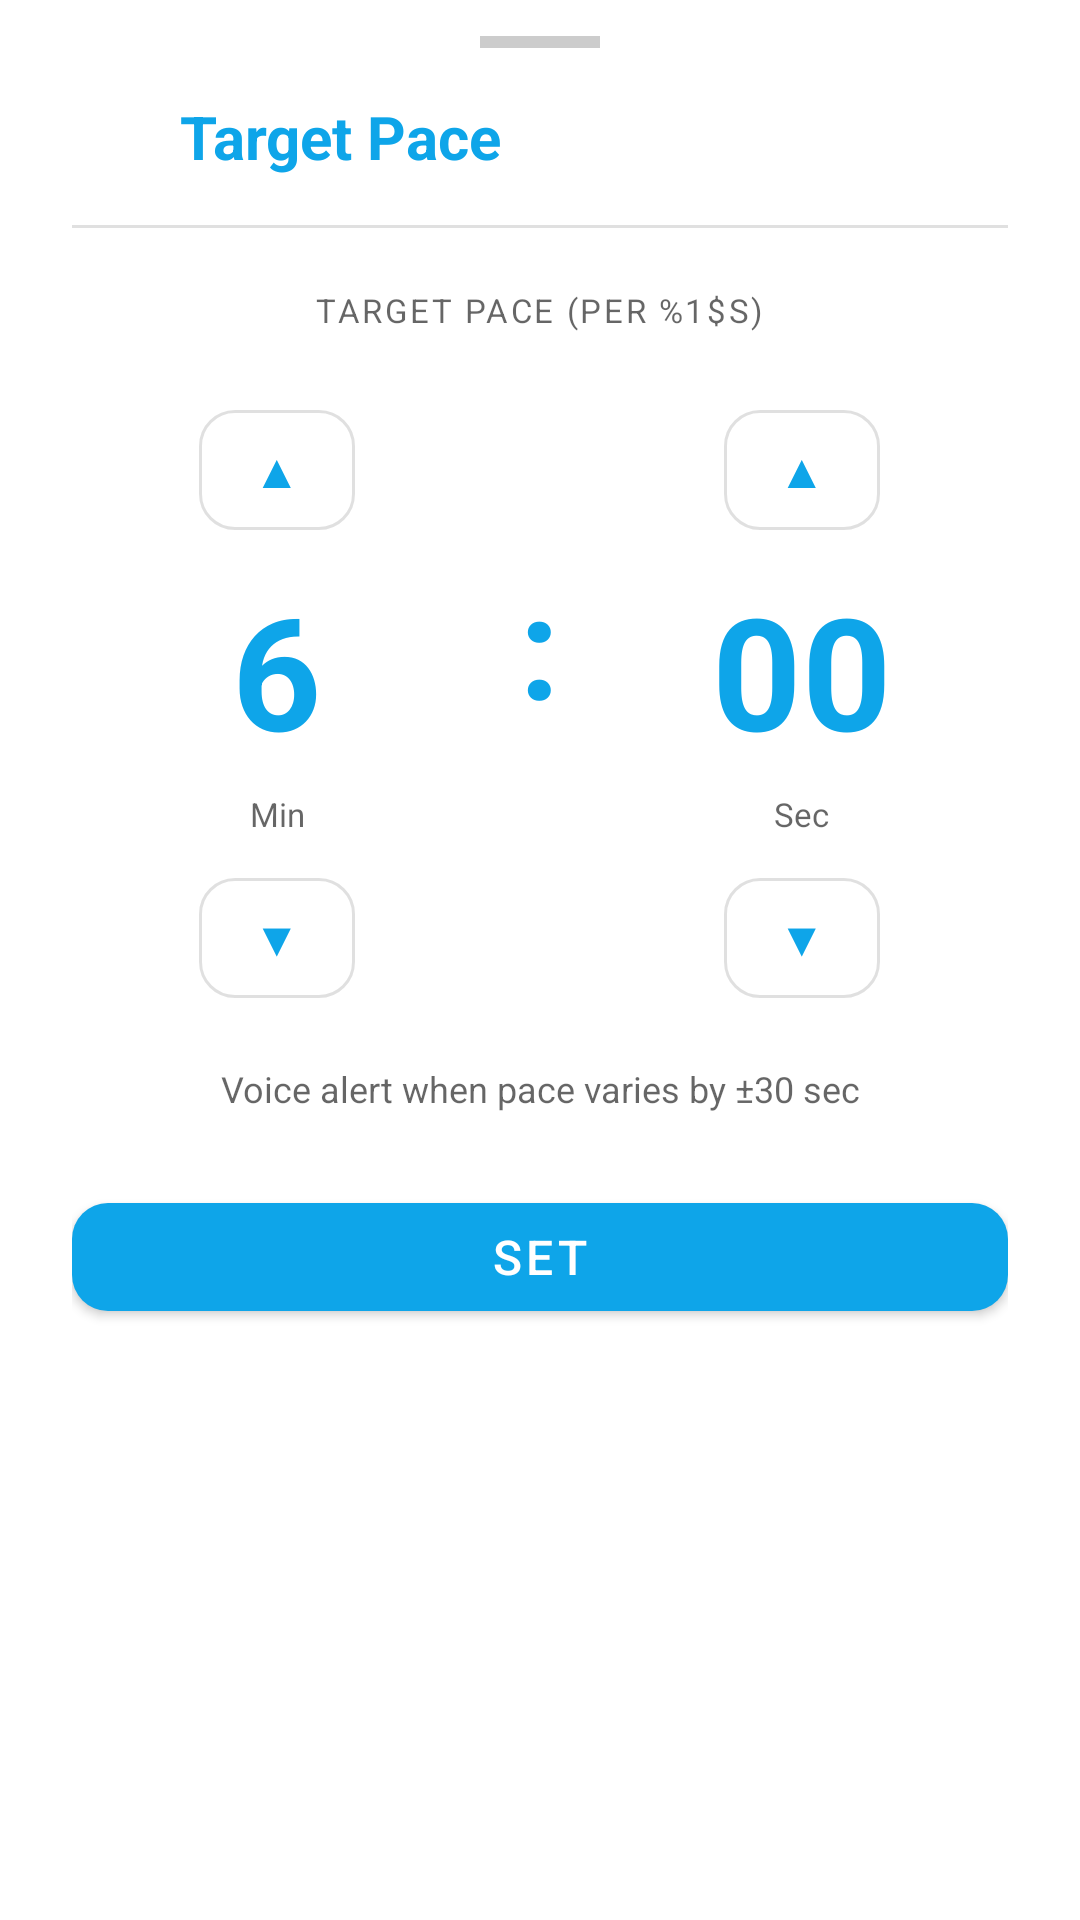

This screen was rendered from an Android layout file. Write that file and the resources it references.
<!-- AndroidManifest.xml: application theme Theme.FitnessUltra.NoActionBar -->
<!-- res/layout/bottom_sheet_target_pace.xml -->
<?xml version="1.0" encoding="utf-8"?>
<LinearLayout
    xmlns:android="http://schemas.android.com/apk/res/android"
    xmlns:app="http://schemas.android.com/apk/res-auto"
    android:layout_width="match_parent"
    android:layout_height="wrap_content"
    android:orientation="vertical">

    
    <View
        android:layout_width="40dp"
        android:layout_height="4dp"
        android:layout_gravity="center_horizontal"
        android:layout_marginTop="12dp"
        android:layout_marginBottom="16dp"
        android:background="#CCCCCC" />

    
    <LinearLayout
        android:layout_width="match_parent"
        android:layout_height="wrap_content"
        android:orientation="horizontal"
        android:gravity="center_vertical"
        android:paddingLeft="24dp"
        android:paddingRight="24dp"
        android:paddingBottom="4dp">

        <ImageView
            android:layout_width="26dp"
            android:layout_height="26dp"
            android:src="@drawable/ic_run"
            app:tint="?attr/colorPrimary" />

        <TextView
            android:layout_width="wrap_content"
            android:layout_height="wrap_content"
            android:text="@string/workout_type_target_pace"
            android:textSize="20sp"
            android:textStyle="bold"
            android:textColor="?attr/colorPrimary"
            android:layout_marginStart="10dp" />

    </LinearLayout>

    <View
        android:layout_width="match_parent"
        android:layout_height="1dp"
        android:background="?attr/colorControlHighlight"
        android:layout_marginTop="12dp"
        android:layout_marginLeft="24dp"
        android:layout_marginRight="24dp" />

    
    <LinearLayout
        android:layout_width="match_parent"
        android:layout_height="wrap_content"
        android:orientation="vertical"
        android:paddingLeft="24dp"
        android:paddingRight="24dp"
        android:paddingTop="20dp"
        android:paddingBottom="24dp"
        android:gravity="center_horizontal">

        
        <TextView
            android:id="@+id/tvPaceUnit"
            android:layout_width="wrap_content"
            android:layout_height="wrap_content"
            android:text="@string/target_pace_label"
            android:textSize="11sp"
            android:textAllCaps="true"
            android:letterSpacing="0.08"
            android:textColor="?android:attr/textColorSecondary"
            android:layout_marginBottom="20dp" />

        
        <LinearLayout
            android:layout_width="match_parent"
            android:layout_height="wrap_content"
            android:orientation="horizontal"
            android:gravity="center"
            android:layout_marginBottom="16dp">

            
            <LinearLayout
                android:layout_width="0dp"
                android:layout_height="wrap_content"
                android:layout_weight="1"
                android:orientation="vertical"
                android:gravity="center">

                <com.google.android.material.button.MaterialButton
                    android:id="@+id/btnPaceMinPlus"
                    style="@style/Widget.MaterialComponents.Button.OutlinedButton"
                    android:layout_width="52dp"
                    android:layout_height="52dp"
                    android:text="▲"
                    android:textSize="16sp"
                    android:layout_gravity="center_horizontal"
                    app:cornerRadius="12dp"
                    android:minHeight="0dp" />

                <TextView
                    android:id="@+id/tvPaceMin"
                    android:layout_width="wrap_content"
                    android:layout_height="wrap_content"
                    android:text="6"
                    android:textSize="52sp"
                    android:textStyle="bold"
                    android:textColor="?attr/colorPrimary"
                    android:layout_gravity="center_horizontal"
                    android:paddingTop="6dp"
                    android:paddingBottom="6dp" />

                <TextView
                    android:layout_width="wrap_content"
                    android:layout_height="wrap_content"
                    android:text="@string/target_pace_min_hint"
                    android:textSize="11sp"
                    android:textColor="?android:attr/textColorSecondary"
                    android:layout_gravity="center_horizontal"
                    android:layout_marginBottom="8dp" />

                <com.google.android.material.button.MaterialButton
                    android:id="@+id/btnPaceMinMinus"
                    style="@style/Widget.MaterialComponents.Button.OutlinedButton"
                    android:layout_width="52dp"
                    android:layout_height="52dp"
                    android:text="▼"
                    android:textSize="16sp"
                    android:layout_gravity="center_horizontal"
                    app:cornerRadius="12dp"
                    android:minHeight="0dp" />

            </LinearLayout>

            
            <TextView
                android:layout_width="wrap_content"
                android:layout_height="wrap_content"
                android:text=":"
                android:textSize="48sp"
                android:textStyle="bold"
                android:textColor="?attr/colorPrimary"
                android:paddingLeft="12dp"
                android:paddingRight="12dp"
                android:paddingBottom="40dp" />

            
            <LinearLayout
                android:layout_width="0dp"
                android:layout_height="wrap_content"
                android:layout_weight="1"
                android:orientation="vertical"
                android:gravity="center">

                <com.google.android.material.button.MaterialButton
                    android:id="@+id/btnPaceSecPlus"
                    style="@style/Widget.MaterialComponents.Button.OutlinedButton"
                    android:layout_width="52dp"
                    android:layout_height="52dp"
                    android:text="▲"
                    android:textSize="16sp"
                    android:layout_gravity="center_horizontal"
                    app:cornerRadius="12dp"
                    android:minHeight="0dp" />

                <TextView
                    android:id="@+id/tvPaceSec"
                    android:layout_width="wrap_content"
                    android:layout_height="wrap_content"
                    android:text="00"
                    android:textSize="52sp"
                    android:textStyle="bold"
                    android:textColor="?attr/colorPrimary"
                    android:layout_gravity="center_horizontal"
                    android:paddingTop="6dp"
                    android:paddingBottom="6dp" />

                <TextView
                    android:layout_width="wrap_content"
                    android:layout_height="wrap_content"
                    android:text="@string/target_pace_sec_hint"
                    android:textSize="11sp"
                    android:textColor="?android:attr/textColorSecondary"
                    android:layout_gravity="center_horizontal"
                    android:layout_marginBottom="8dp" />

                <com.google.android.material.button.MaterialButton
                    android:id="@+id/btnPaceSecMinus"
                    style="@style/Widget.MaterialComponents.Button.OutlinedButton"
                    android:layout_width="52dp"
                    android:layout_height="52dp"
                    android:text="▼"
                    android:textSize="16sp"
                    android:layout_gravity="center_horizontal"
                    app:cornerRadius="12dp"
                    android:minHeight="0dp" />

            </LinearLayout>

        </LinearLayout>

        
        <TextView
            android:layout_width="match_parent"
            android:layout_height="wrap_content"
            android:text="@string/sheet_pace_tolerance"
            android:textSize="12sp"
            android:textColor="?android:attr/textColorSecondary"
            android:gravity="center"
            android:layout_marginBottom="24dp" />

        
        <com.google.android.material.button.MaterialButton
            android:id="@+id/btnApplyPace"
            android:layout_width="match_parent"
            android:layout_height="wrap_content"
            android:text="@string/btn_set"
            android:textColor="@android:color/white"
            android:textSize="16sp"
            app:backgroundTint="?attr/colorPrimary"
            app:cornerRadius="12dp" />

    </LinearLayout>

</LinearLayout>
<!-- resources referenced by this layout -->
<resources>
  <string name="btn_set">SET</string>
  <string name="sheet_pace_tolerance">Voice alert when pace varies by ±30 sec</string>
  <string name="target_pace_label">Target pace (per %1$s)</string>
  <string name="target_pace_min_hint">Min</string>
  <string name="target_pace_sec_hint">Sec</string>
  <string name="workout_type_target_pace">Target Pace</string>
  <style name="Theme.FitnessUltra.NoActionBar">
          <item name="windowActionBar">false</item>
          <item name="windowNoTitle">true</item>
      </style>
</resources>
